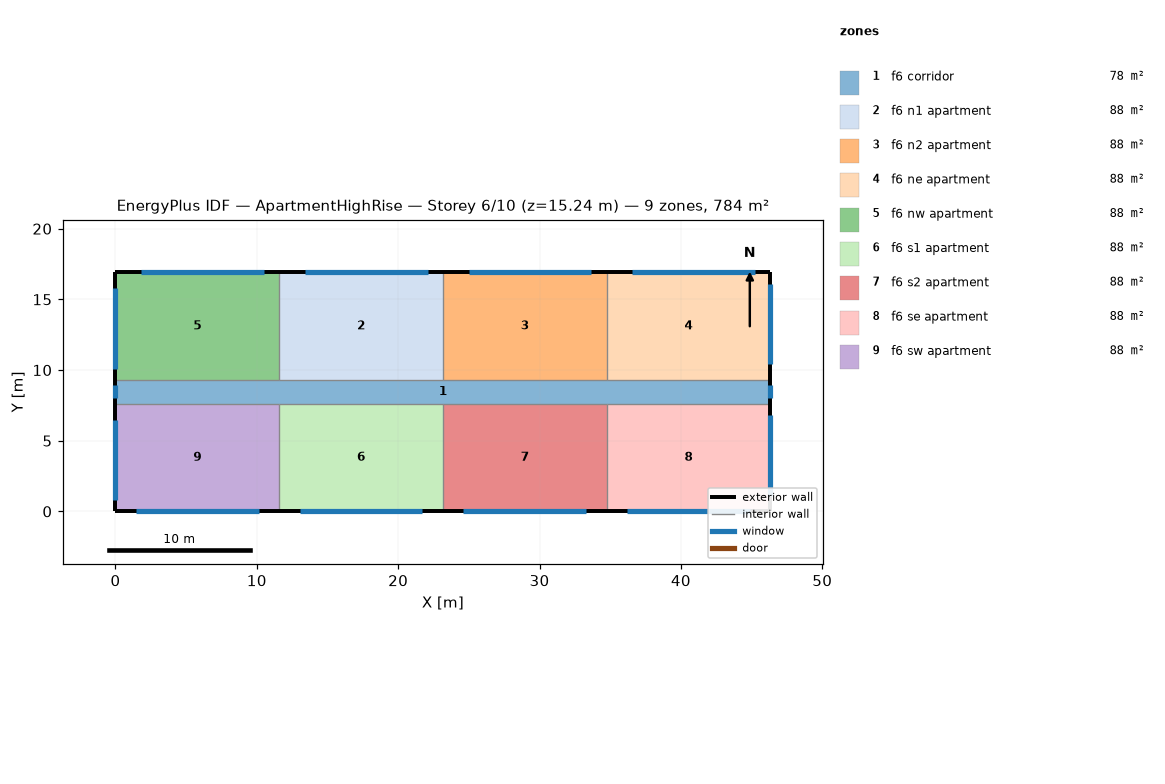
=== STOREY PLAN SPEC (per zone: floor XY polygon, exterior-wall plan segments, windows/doors) ===
zone 1: f6 corridor  (77.7 m²)
  floor: (0.00, 9.30) (46.33, 9.30) (46.33, 7.62) (0.00, 7.62)
  exterior wall: (46.33, 7.62) – (46.33, 9.30)  [1.7 m]
    window: (46.33, 8.00) – (46.33, 8.91)  [1.1 m²]
  exterior wall: (0.00, 9.30) – (0.00, 7.62)  [1.7 m]
    window: (0.00, 8.91) – (0.00, 8.00)  [1.1 m²]
zone 2: f6 n1 apartment  (88.2 m²)
  floor: (11.58, 16.92) (23.16, 16.92) (23.16, 9.30) (11.58, 9.30)
  exterior wall: (23.16, 16.92) – (11.58, 16.92)  [11.6 m]
    window: (22.08, 16.92) – (13.40, 16.92)  [10.6 m²]
  interior walls: 2
zone 3: f6 n2 apartment  (88.2 m²)
  floor: (23.16, 16.92) (34.75, 16.92) (34.75, 9.30) (23.16, 9.30)
  exterior wall: (34.75, 16.92) – (23.16, 16.92)  [11.6 m]
    window: (33.66, 16.92) – (24.98, 16.92)  [10.6 m²]
  interior walls: 2
zone 4: f6 ne apartment  (88.2 m²)
  floor: (34.75, 16.92) (46.33, 16.92) (46.33, 9.30) (34.75, 9.30)
  exterior wall: (46.33, 9.30) – (46.33, 16.92)  [7.6 m]
    window: (46.33, 10.40) – (46.33, 16.11)  [7.0 m²]
  exterior wall: (46.33, 16.92) – (34.75, 16.92)  [11.6 m]
    window: (45.25, 16.92) – (36.56, 16.92)  [10.6 m²]
  interior walls: 1
zone 5: f6 nw apartment  (88.2 m²)
  floor: (0.00, 16.92) (11.58, 16.92) (11.58, 9.30) (0.00, 9.30)
  exterior wall: (11.58, 16.92) – (0.00, 16.92)  [11.6 m]
    window: (10.50, 16.92) – (1.81, 16.92)  [10.6 m²]
  exterior wall: (0.00, 16.92) – (0.00, 9.30)  [7.6 m]
    window: (0.00, 15.80) – (0.00, 10.08)  [7.0 m²]
  interior walls: 2
zone 6: f6 s1 apartment  (88.2 m²)
  floor: (11.58, 7.62) (23.16, 7.62) (23.16, 0.00) (11.58, 0.00)
  exterior wall: (11.58, 0.00) – (23.16, 0.00)  [11.6 m]
    window: (13.03, 0.00) – (21.72, 0.00)  [10.6 m²]
  interior walls: 2
zone 7: f6 s2 apartment  (88.2 m²)
  floor: (23.16, 7.62) (34.75, 7.62) (34.75, 0.00) (23.16, 0.00)
  exterior wall: (23.16, 0.00) – (34.75, 0.00)  [11.6 m]
    window: (24.61, 0.00) – (33.30, 0.00)  [10.6 m²]
  interior walls: 2
zone 8: f6 se apartment  (88.2 m²)
  floor: (34.75, 7.62) (46.33, 7.62) (46.33, 0.00) (34.75, 0.00)
  exterior wall: (46.33, 0.00) – (46.33, 7.62)  [7.6 m]
    window: (46.33, 1.10) – (46.33, 6.81)  [7.0 m²]
  exterior wall: (34.75, 0.00) – (46.33, 0.00)  [11.6 m]
    window: (36.19, 0.00) – (44.88, 0.00)  [10.6 m²]
  interior walls: 1
zone 9: f6 sw apartment  (88.2 m²)
  floor: (0.00, 7.62) (11.58, 7.62) (11.58, 0.00) (0.00, 0.00)
  exterior wall: (0.00, 0.00) – (11.58, 0.00)  [11.6 m]
    window: (1.45, 0.00) – (10.13, 0.00)  [10.6 m²]
  exterior wall: (0.00, 7.62) – (0.00, 0.00)  [7.6 m]
    window: (0.00, 6.50) – (0.00, 0.79)  [7.0 m²]
  interior walls: 2

=== DERIVED (storey summary) ===
Building: ApartmentHighRise
Storey: 6 of 10  (floor level z = 15.24 m)
Storey gross floor area: 783.6 m²
Zones on this storey: 9
  - f6 corridor: floor 77.7 m²; exterior wall 3.4 m (10.2 m²); 2 window(s) 2.2 m²; WWR 21.8%
  - f6 n1 apartment: floor 88.2 m²; exterior wall 11.6 m (35.3 m²); 1 window(s) 10.6 m²; WWR 30.0%
  - f6 n2 apartment: floor 88.2 m²; exterior wall 11.6 m (35.3 m²); 1 window(s) 10.6 m²; WWR 30.0%
  - f6 ne apartment: floor 88.2 m²; exterior wall 19.2 m (58.5 m²); 2 window(s) 17.6 m²; WWR 30.0%
  - f6 nw apartment: floor 88.2 m²; exterior wall 19.2 m (58.5 m²); 2 window(s) 17.6 m²; WWR 30.0%
  - f6 s1 apartment: floor 88.2 m²; exterior wall 11.6 m (35.3 m²); 1 window(s) 10.6 m²; WWR 30.0%
  - f6 s2 apartment: floor 88.2 m²; exterior wall 11.6 m (35.3 m²); 1 window(s) 10.6 m²; WWR 30.0%
  - f6 se apartment: floor 88.2 m²; exterior wall 19.2 m (58.5 m²); 2 window(s) 17.6 m²; WWR 30.0%
  - f6 sw apartment: floor 88.2 m²; exterior wall 19.2 m (58.5 m²); 2 window(s) 17.6 m²; WWR 30.0%
Zone adjacency: (none detected)